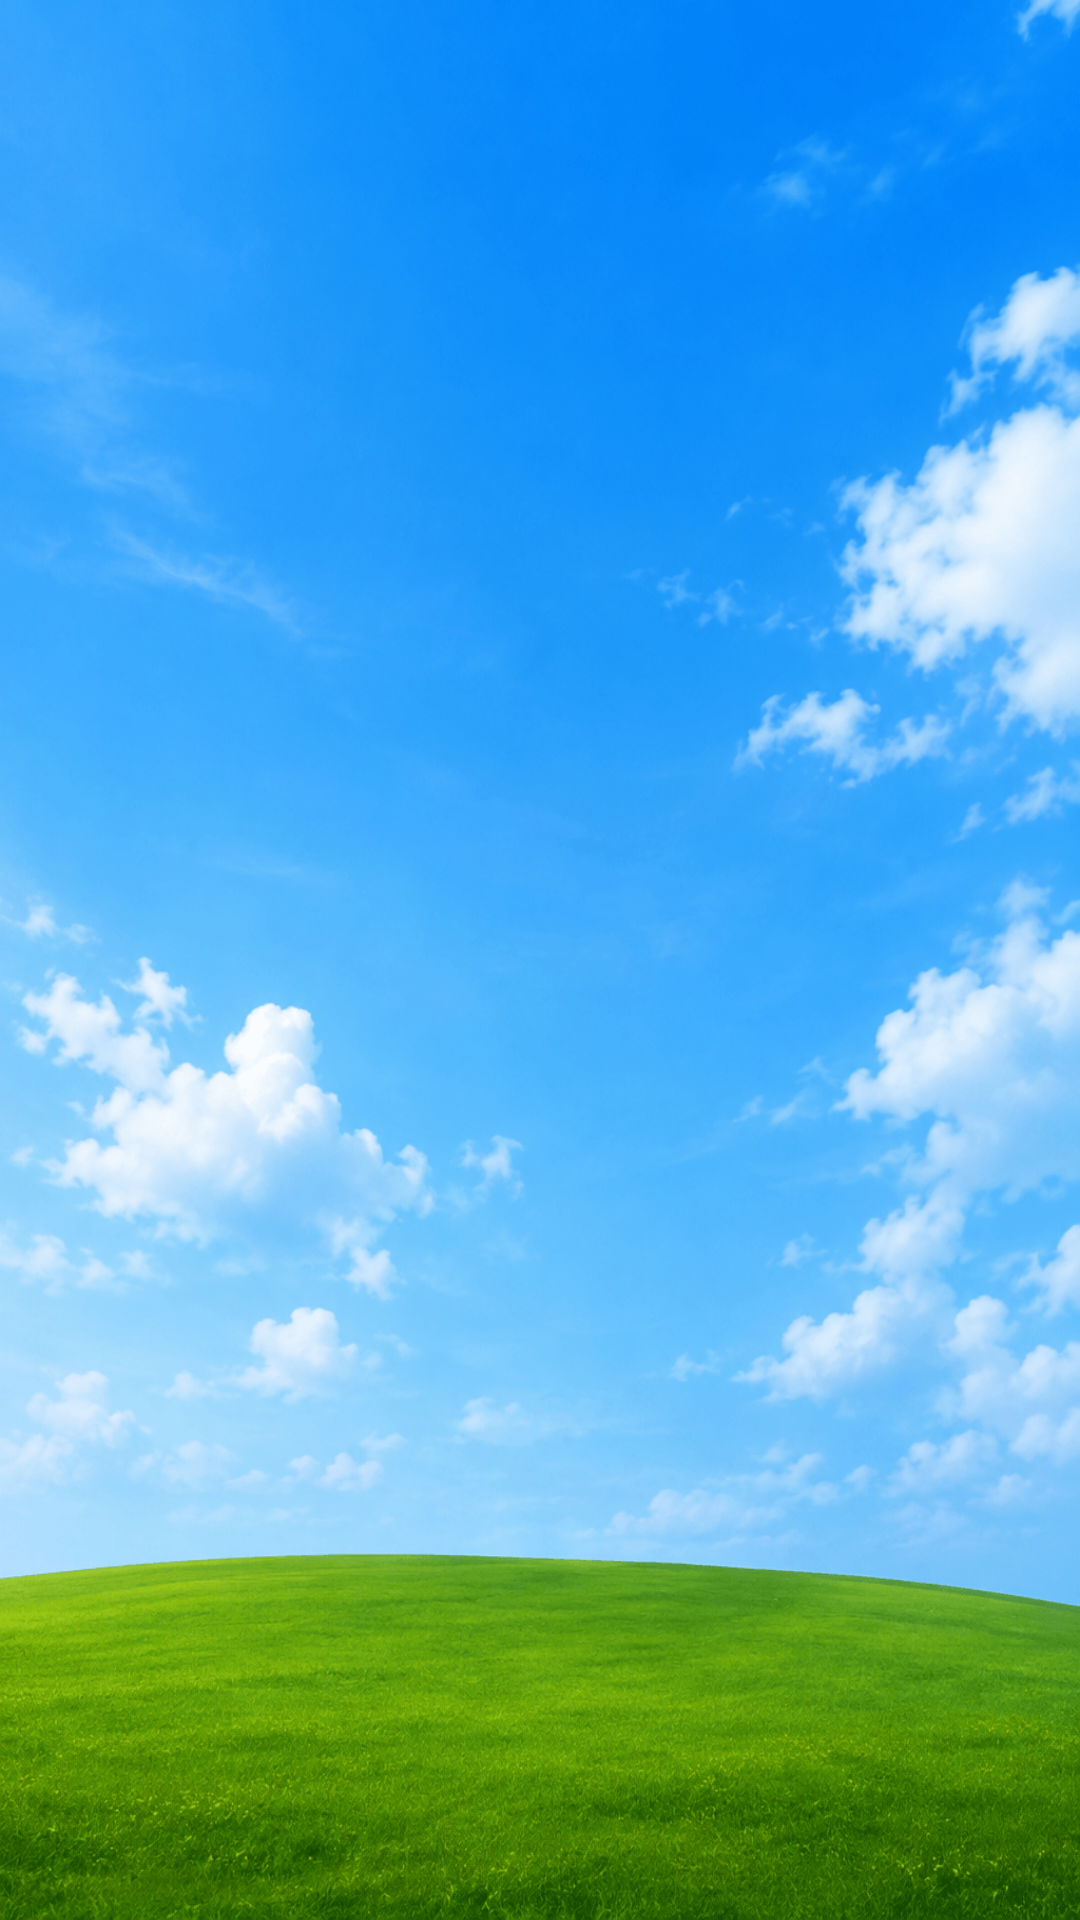

Here is an Android app screen rendered from its layout file. Give the layout XML and the strings, colors and styles it references.
<!-- AndroidManifest.xml: application theme Theme.PocketHLE -->
<!-- res/layout/pref_category_sand.xml -->
<?xml version="1.0" encoding="utf-8"?>
<TextView xmlns:android="http://schemas.android.com/apk/res/android"
    android:id="@android:id/title"
    android:layout_width="match_parent"
    android:layout_height="wrap_content"
    android:layout_marginTop="20dp"
    android:paddingStart="16dp"
    android:paddingEnd="16dp"
    android:paddingBottom="6dp"
    android:textAppearance="@style/TextAppearance.PocketHLE.PreferenceCategory" />
<!-- resources referenced by this layout -->
<resources>
  <style name="TextAppearance.PocketHLE.PreferenceCategory" parent="TextAppearance.Material3.LabelLarge">
          <item name="android:textColor">?attr/colorPrimary</item>
          <item name="android:textAllCaps">false</item>
          <item name="android:textSize">13sp</item>
      </style>
  <style name="Theme.PocketHLE" parent="Theme.Material3.Light.NoActionBar">
          <item name="colorPrimary">@color/md_primary</item>
          <item name="colorOnPrimary">@color/md_on_primary</item>
          <item name="colorPrimaryContainer">@color/md_primary_container</item>
          <item name="colorOnPrimaryContainer">@color/md_on_primary_container</item>
  
          <item name="colorSecondary">@color/md_secondary</item>
          <item name="colorOnSecondary">@color/md_on_secondary</item>
          <item name="colorSecondaryContainer">@color/md_secondary_container</item>
          <item name="colorOnSecondaryContainer">@color/md_on_secondary_container</item>
  
          <item name="colorTertiary">@color/md_tertiary</item>
          <item name="colorOnTertiary">@color/md_on_tertiary</item>
  
          <item name="android:colorBackground">@color/md_background</item>
          <item name="colorOnBackground">@color/md_on_background</item>
          <item name="colorSurface">@color/md_surface</item>
          <item name="colorOnSurface">@color/md_on_surface</item>
          <item name="colorSurfaceVariant">@color/md_surface_variant</item>
          <item name="colorOnSurfaceVariant">@color/md_on_surface_variant</item>
          <item name="colorOutline">@color/md_outline</item>
  
          <item name="colorError">@color/md_error</item>
          <item name="colorOnError">@color/md_on_error</item>
  
          <item name="android:statusBarColor" tools:targetApi="21">@color/md_tertiary</item>
          <item name="android:windowLightStatusBar" tools:targetApi="23">false</item>
          <item name="android:navigationBarColor" tools:targetApi="27">@color/md_background</item>
          <item name="android:windowBackground">@drawable/bg_novo</item>
  
          <item name="preferenceTheme">@style/PreferenceThemeOverlay.PocketHLE</item>
      </style>
  <color name="md_primary">#0E4A9C</color>
  <color name="md_on_primary">#FFFFFF</color>
  <color name="md_primary_container">#D8E6F7</color>
  <color name="md_on_primary_container">#10233E</color>
  <color name="md_secondary">#6D7F92</color>
  <color name="md_on_secondary">#FFFFFF</color>
  <color name="md_secondary_container">#E4EBF2</color>
  <color name="md_on_secondary_container">#10233E</color>
  <color name="md_tertiary">#05316E</color>
  <color name="md_on_tertiary">#FFFFFF</color>
  <color name="md_background">#9EC3E7</color>
  <color name="md_on_background">#10233E</color>
  <color name="md_surface">#E8EEF5</color>
  <color name="md_on_surface">#10233E</color>
  <color name="md_surface_variant">#D3DDE8</color>
  <color name="md_on_surface_variant">#2E435D</color>
  <color name="md_outline">#7D90A7</color>
  <color name="md_error">#B3261E</color>
  <color name="md_on_error">#FFFFFF</color>
  <!-- drawable bg_novo: png bitmap (drawable-nodpi, 561756 bytes) -->
  <style name="PreferenceThemeOverlay.PocketHLE" parent="PreferenceThemeOverlay">
          <item name="preferenceCategoryTitleTextAppearance">@style/TextAppearance.PocketHLE.PreferenceCategory</item>
          <item name="preferenceCategoryStyle">@style/Preference.PocketHLE.Category</item>
      </style>
  <style name="Preference.PocketHLE.Category" parent="Preference.Category">
          <item name="android:layout">@layout/pref_category_sand</item>
      </style>
</resources>
